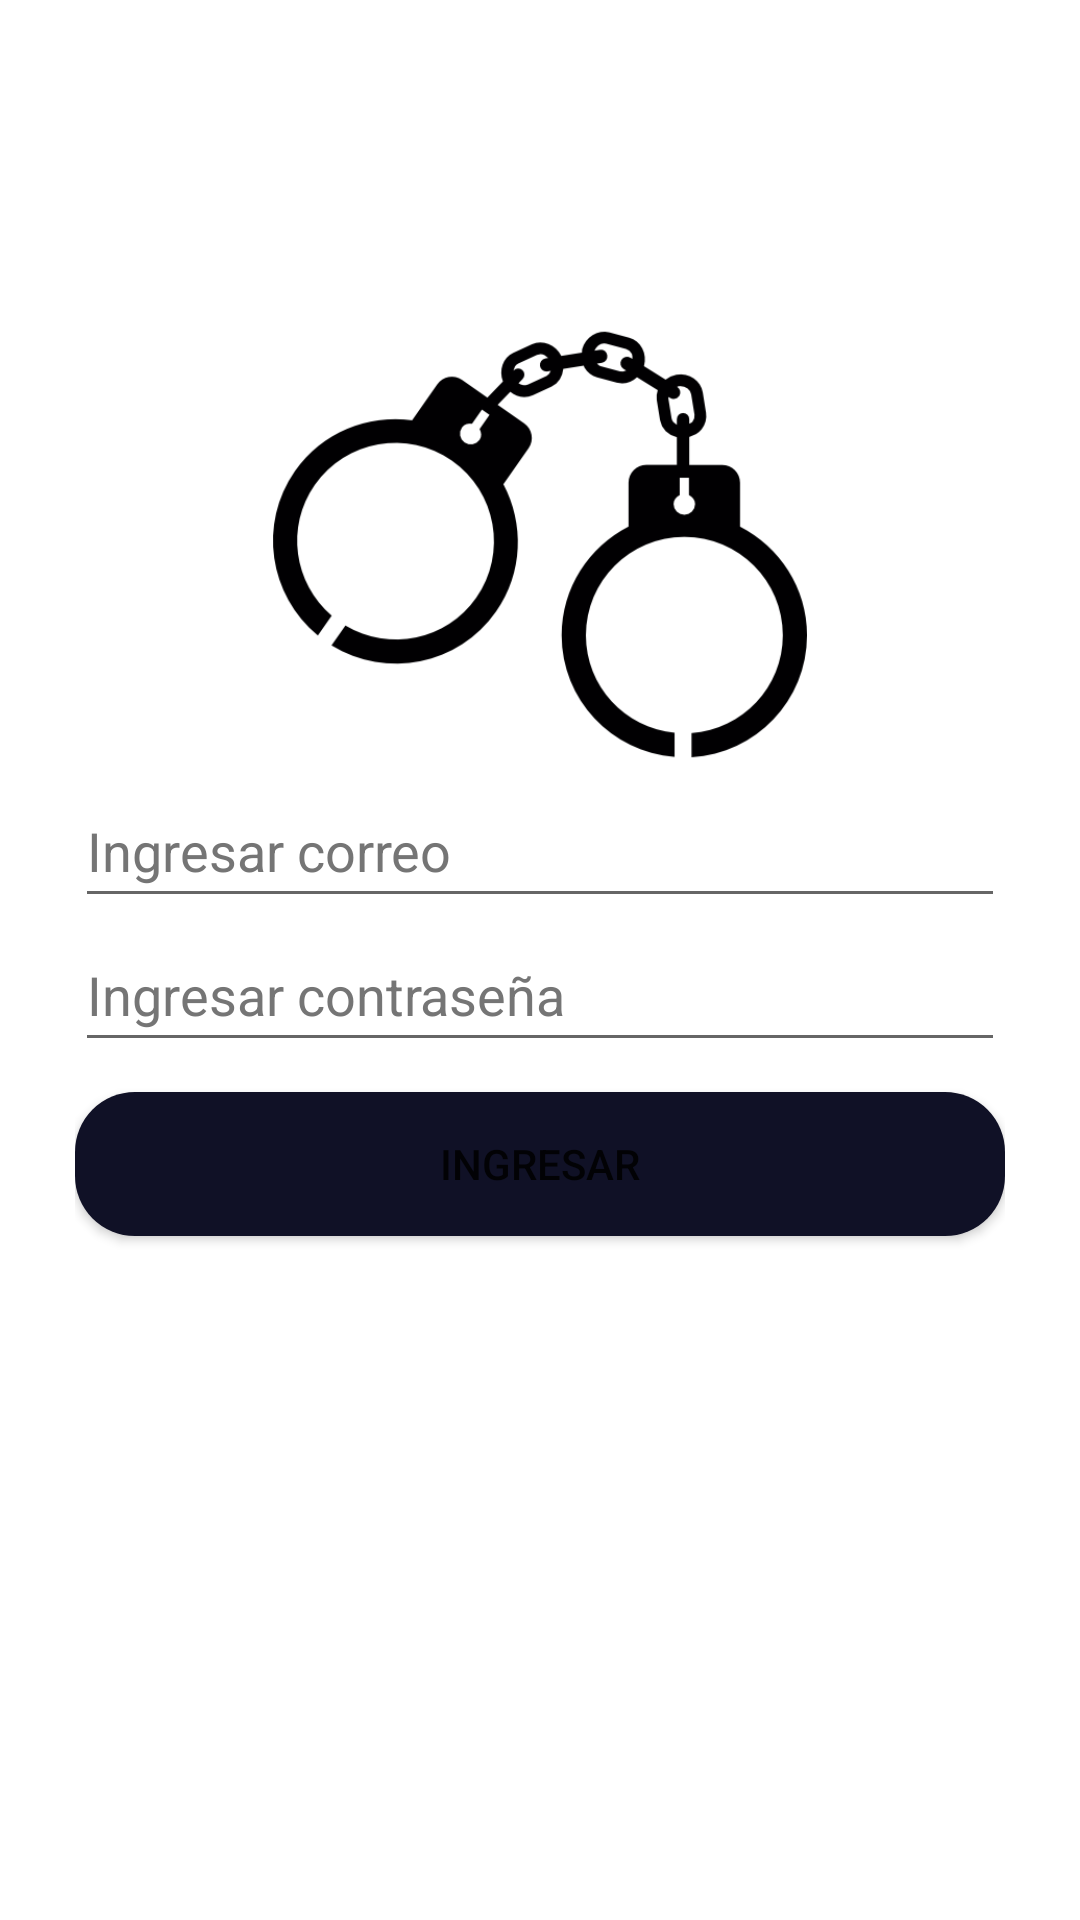

Android layout source for this screen:
<!-- AndroidManifest.xml: application theme Theme.JuegoZ2 -->
<!-- res/layout/activity_login.xml -->
<?xml version="1.0" encoding="utf-8"?>
<RelativeLayout xmlns:android="http://schemas.android.com/apk/res/android"

    xmlns:tools="http://schemas.android.com/tools"
    android:layout_width="match_parent"
    android:layout_height="match_parent"
    xmlns:app="http://schemas.android.com/apk/res-auto"

    tools:context=".login">

    <ImageView
        android:id="@+id/imageView5"
        android:layout_width="178dp"
        android:layout_height="263dp"
        android:layout_centerHorizontal="true"
        android:layout_marginTop="50dp"
        app:srcCompat="@drawable/police_hand_cuffs_with_chain_icon_icons_com_70646" />

    <LinearLayout
        android:layout_width="match_parent"
        android:layout_height="match_parent"
        android:layout_marginTop="30dp"
        android:gravity="center"
        android:orientation="vertical"
        android:padding="25dp">


        <EditText
            android:id="@+id/correoLogin"
            android:layout_width="match_parent"
            android:layout_height="wrap_content"
            android:autofillHints=""
            android:hint="@string/correLogin"
            android:inputType="textEmailAddress"
            android:minHeight="48dp"
            android:textColorHint="#757575"></EditText>


        <EditText
            android:id="@+id/passLogin"
            android:layout_width="match_parent"
            android:layout_height="wrap_content"
            android:hint="@string/passLogin"
            android:importantForAutofill="no"
            android:inputType="textPassword"
            android:minHeight="48dp"
            android:textColorHint="#757575"

            />


        <Button
            android:id="@+id/botonLogin"
            android:layout_width="match_parent"
            android:layout_height="wrap_content"
            android:text="@string/botonLogin"
            android:layout_marginTop="10dp"
            android:background="@drawable/boto_personalizado"
            >

        </Button>


    </LinearLayout>

</RelativeLayout>
<!-- resources referenced by this layout -->
<resources>
  <!-- drawable boto_personalizado (drawable) -->
  <?xml version="1.0" encoding="utf-8"?>
  <shape xmlns:android="http://schemas.android.com/apk/res/android">
     <solid android:color="@color/negro1"></solid>
     <corners android:radius="20dp"></corners>
  </shape>
  <!-- drawable police_hand_cuffs_with_chain_icon_icons_com_70646: png bitmap (drawable, 21038 bytes) -->
  <string name="botonLogin">Ingresar</string>
  <string name="correLogin">Ingresar correo</string>
  <string name="passLogin">Ingresar contraseña</string>
  <style name="Theme.JuegoZ2" parent="Theme.MaterialComponents.DayNight.NoActionBar">
          
          <item name="colorPrimary">@color/purple_500</item>
          <item name="colorPrimaryVariant">@color/purple_700</item>
          <item name="colorOnPrimary">@color/white</item>
          
          <item name="colorSecondary">@color/teal_200</item>
          <item name="colorSecondaryVariant">@color/teal_700</item>
          <item name="colorOnSecondary">@color/black</item>
          
          <item name="android:statusBarColor" tools:targetApi="l">?attr/colorPrimaryVariant</item>
          
      </style>
  <color name="negro1">#101126</color>
  <color name="purple_500">#FF6200EE</color>
  <color name="purple_700">#FF3700B3</color>
  <color name="white">#FFFFFFFF</color>
  <color name="teal_200">#FF03DAC5</color>
  <color name="teal_700">#FF018786</color>
  <color name="black">#FF000000</color>
</resources>
